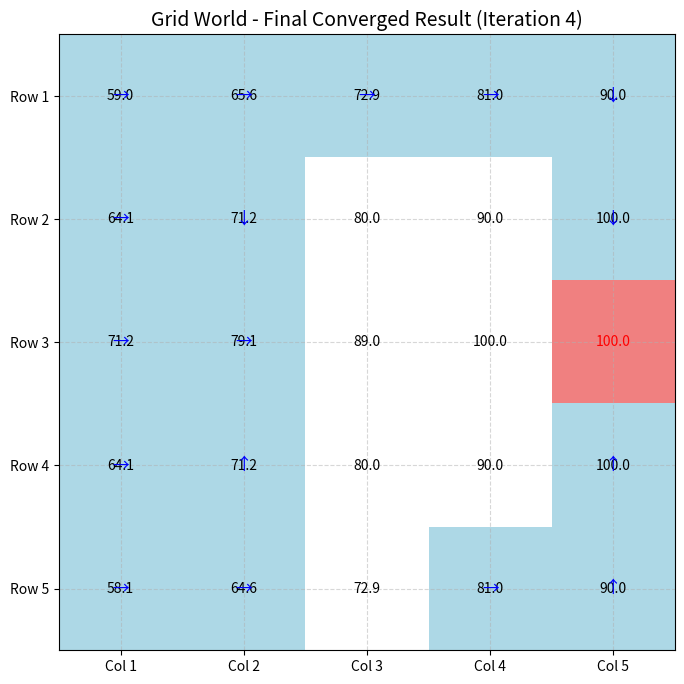

Python code for this plot:
import numpy as np
import matplotlib.pyplot as plt
from matplotlib.colors import ListedColormap

class GridWorldEnv(object):
    def __init__(self):
        # 1. 环境基础参数配置
        self.grid_size = 5  # 网格尺寸：5行5列
        self.state_space = self.grid_size * self.grid_size  # 状态空间大小：25个状态（索引0-24）
        self.action_space = 5  # 动作空间：5个离散动作（上/右/下/左/停留）
        
        # 2. 特殊区域定义（与目标网格完全对齐）
        # 禁止区域（橙色）：对应网格坐标(行,列)→状态索引映射
        self.forbidden_states = [7, 8, 12, 17, 22, 13, 18]  # 分别对应：
        # (1,2),(1,3),(2,2),(3,2),(4,2),(3,3),(3,4)（注意：行/列从0开始计数）
        self.target_state = 14  # 目标区域（蓝色）：对应网格(3,4)（状态索引14）
        # 奖励配置：引导智能体避开危险、趋向目标
        self.boundary_penalty = -1  # 碰撞边界惩罚
        self.forbidden_penalty = -1  # 进入禁止区域惩罚
        self.target_reward = 10  # 到达目标奖励（设置较高值增强吸引力）
        self.other_reward = 0  # 普通移动无奖励
        
        # 3. 动作对网格坐标的影响（行变化, 列变化）
        self.action_effects = [
            (-1, 0),  # 0: 上（行减1，列不变）
            (0, 1),   # 1: 右（行不变，列加1）
            (1, 0),   # 2: 下（行加1，列不变）
            (0, -1),  # 3: 左（行不变，列减1）
            (0, 0)    # 4: 停留（行、列均不变）
        ]
        
    def state_to_pos(self,state):
        """将状态索引转换为网格坐标(行, 列)"""
        row = state // self.grid_size
        col = state % self.grid_size
        return row, col
        
    def pos_to_state(self,pos):
        row,col = pos
        return row * self.grid_size + col
    
    def step(self, state, action):
        # 当前状态转换为网格坐标
        row, col = self.state_to_pos(state)
        # 计算动作执行后的新坐标
        delta_row, delta_col = self.action_effects[action]
        new_row = row + delta_row
        new_col = col + delta_col
        
        # 4. 状态转移与奖励判定（按优先级顺序）
        # 情况1：边界碰撞（新坐标超出网格范围）
        if new_row < 0 or new_row >= self.grid_size or new_col < 0 or new_col >= self.grid_size:
            next_state = state  # 反弹回原状态
            reward = self.boundary_penalty
        # 情况2：在网格内，进一步判断是否进入特殊区域
        else:
            next_state_candidate = self.pos_to_state((new_row, new_col))
            # 子情况2.1：进入禁止区域
            if next_state_candidate in self.forbidden_states:
                next_state = next_state_candidate
                reward = self.forbidden_penalty
            # 子情况2.2：到达目标区域
            elif next_state_candidate == self.target_state:
                next_state = next_state_candidate
                reward = self.target_reward
            # 子情况2.3：普通可行区域（白色）
            else:
                next_state = next_state_candidate
                reward = self.other_reward

        return next_state, reward
    
    def render(self, policy=None, state_values=None, iteration=None, is_final=False):
        """
        环境可视化渲染：绘制网格、特殊区域、状态值、策略箭头
        渲染触发条件：每100次迭代 或 策略最终收敛
        :param policy: 策略矩阵（25x5，每行是对应状态的动作概率分布）
        :param state_values: 状态值数组（25个元素，对应每个状态的价值）
        :param iteration: 当前迭代次数（用于标题标注）
        :param is_final: 是否为最终收敛结果（用于区分标题）
        """
        # 非100次迭代且非最终收敛，不渲染
        if not (iteration % 100 == 0 or is_final):
            return

        # 初始化网格矩阵（0=可行区，-1=禁止区，1=目标区）
        grid = np.zeros((self.grid_size, self.grid_size))
        # 标记禁止区域（橙色）
        for s in self.forbidden_states:
            row, col = self.state_to_pos(s)
            grid[row, col] = -1
        # 标记目标区域（蓝色）
        t_row, t_col = self.state_to_pos(self.target_state)
        grid[t_row, t_col] = 1

        # 颜色映射配置：白色（可行区）、浅蓝色（目标区）、浅红色（禁止区）
        cmap = ListedColormap(['white', 'lightblue', 'lightcoral'])
        # 创建画布并绘制网格
        plt.figure(figsize=(10, 8))
        plt.imshow(grid, cmap=cmap, vmin=-1, vmax=1)  # vmin/vmax固定颜色映射范围

        # 标注状态值（保留1位小数，与网格示例格式一致）
        if state_values is not None:
            for state in range(self.state_space):
                row, col = self.state_to_pos(state)
                value_text = f"{state_values[state]:.1f}"
                # 目标区域的状态值用红色突出显示
                color = 'red' if state == self.target_state else 'black'
                # 在网格中心添加状态值文本
                plt.text(col, row, value_text, ha='center', va='center', fontsize=10, color=color)

        # 绘制策略箭头（仅可行区域显示，禁止区和目标区不画）
        if policy is not None:
            # 动作→箭头映射（与action_effects顺序一致）
            arrow_dirs = ['↑', '→', '↓', '←', '○']
            for state in range(self.state_space):
                row, col = self.state_to_pos(state)
                # 选择当前状态下概率最大的动作（贪婪策略可视化）
                best_action = np.argmax(policy[state])
                # 仅在可行区域（非禁止/非目标）绘制箭头
                if state not in self.forbidden_states and state != self.target_state:
                    plt.text(col, row, arrow_dirs[best_action], ha='center', va='center', fontsize=12, color='blue')

        # 标题区分：最终收敛结果 vs 100次迭代中间结果
        if is_final:
            plt.title(f'Grid World - Final Converged Result (Iteration {iteration})', fontsize=14)
        else:
            plt.title(f'Grid World - Iteration {iteration} - Policy & State Values', fontsize=14)
        
        # 坐标轴标注（列/行从1开始，符合日常网格认知）
        plt.xticks(range(self.grid_size), [f'Col {i+1}' for i in range(self.grid_size)])
        plt.yticks(range(self.grid_size), [f'Row {i+1}' for i in range(self.grid_size)])
        # 添加网格线（虚线，透明度0.5，便于区分单元格）
        plt.grid(True, linestyle='--', alpha=0.5)
        # 显示图像
        plt.show()
        

def policy_evaluation(env, policy, gamma=0.9, theta=1e-6):
    """
    策略评估：计算给定策略下的状态值函数V(s)
    核心算法：迭代法求解贝尔曼方程，直到状态值变化小于收敛阈值theta
    :param env: 网格环境对象（GridWorldEnv实例）
    :param policy: 待评估的策略（25x5矩阵，policy[s][a]表示状态s选择动作a的概率）
    :param gamma: 折扣因子（0-1，控制未来奖励的权重，默认0.9）
    :param theta: 收敛阈值（状态值最大变化小于theta时停止迭代，默认1e-6）
    :return: v 状态值数组（25个元素，V(s)表示状态s的长期累积奖励）
    """
    # 初始化状态值：所有状态初始价值为0
    v = np.zeros(env.state_space)
    while True:
        delta = 0  # 记录本轮迭代中状态值的最大变化（用于收敛判断）
        # 遍历所有状态，更新状态值
        for state in range(env.state_space):
            v_old = v[state]  # 保存更新前的旧状态值
            v_new = 0  # 初始化新状态值（按贝尔曼方程计算）

            # 贝尔曼方程：V(s) = Σπ(a|s) * [r(s,a) + γ*V(s')]
            # 遍历所有可能动作，累加每个动作的贡献
            for action in range(env.action_space):
                action_prob = policy[state][action]  # 策略π(a|s)：状态s选择动作a的概率
                next_state, reward = env.step(state, action)  # 执行动作a，得到s'和r
                # 累加动作a对状态s价值的贡献
                v_new += action_prob * (reward + gamma * v[next_state])

            # 更新当前状态的价值
            v[state] = v_new
            # 更新本轮最大状态值变化
            delta = max(delta, abs(v_old - v_new))

        # 收敛判断：若最大变化小于theta，说明状态值已稳定，停止迭代
        if delta < theta:
            break
    return v


def policy_improvement(env, v, gamma=0.9, old_policy=None):
    """
    策略改进：基于当前状态值函数V(s)，生成更优的贪婪策略
    核心逻辑：对每个状态，选择使Q(s,a)最大的动作（贪婪选择），更新策略
    :param env: 网格环境对象（GridWorldEnv实例）
    :param v: 状态值数组（由策略评估得到）
    :param gamma: 折扣因子（与策略评估一致，默认0.9）
    :param old_policy: 上一轮的策略（用于判断策略是否稳定）
    :return: new_policy（改进后的新策略）、policy_stable（策略是否稳定的标记）
    """
    # 初始化新策略：25x5全0矩阵（确定性策略，仅最优动作概率为1）
    new_policy = np.zeros((env.state_space, env.action_space))
    policy_stable = True  # 策略稳定性标记（初始假设稳定，若有状态动作变化则置为False）

    # 遍历所有状态，优化每个状态的动作选择
    for state in range(env.state_space):
        # 1. 计算当前状态下每个动作的动作值Q(s,a)
        q_values = np.zeros(env.action_space)  # Q(s,a)数组（5个元素，对应5个动作）
        for action in range(env.action_space):
            next_state, reward = env.step(state, action)  # 执行动作a得到s'和r
            # Q值公式：Q(s,a) = r(s,a) + γ*V(s')（基于当前状态值V(s)计算）
            q_values[action] = reward + gamma * v[next_state]

        # 2. 贪婪选择：选择Q值最大的动作（最优动作）
        best_action = np.argmax(q_values)
        # 3. 对比上一轮策略的最优动作（判断策略是否变化）
        # 若无上一轮策略（首次迭代），则旧最优动作设为-1（无效值）
        old_best_action = np.argmax(old_policy[state]) if old_policy is not None else -1

        # 4. 更新新策略：最优动作概率设为1，其他动作设为0（确定性策略）
        new_policy[state] = 0
        new_policy[state][best_action] = 1

        # 5. 判定策略稳定性：若当前状态的最优动作与上一轮不同，说明策略未稳定
        if best_action != old_best_action:
            policy_stable = False

    return new_policy, policy_stable


def policy_iteration(env, gamma=0.9, theta=1e-6, max_iter=1000):
    """
    策略迭代算法：交替执行「策略评估」和「策略改进」，直到策略稳定（找到最优策略）
    核心流程：初始化策略→评估→改进→判断稳定？→是（输出最优）/否（重复评估改进）
    :param env: 网格环境对象（GridWorldEnv实例）
    :param gamma: 折扣因子（默认0.9）
    :param theta: 策略评估的收敛阈值（默认1e-6）
    :param max_iter: 最大迭代次数（防止无限循环，默认1000）
    :return: optimal_policy（最优策略）、optimal_v（最优状态值数组）
    """
    # 初始化策略：均匀随机策略（每个状态的5个动作概率均为0.2，保证初始探索性）
    policy = np.ones((env.state_space, env.action_space)) / env.action_space

    print("开始策略迭代...")
    iteration = 0  # 迭代计数器
    # 迭代循环：直到策略稳定或达到最大迭代次数
    while iteration < max_iter:
        iteration += 1
        # 步骤1：策略评估：计算当前策略下的状态值V(s)
        v = policy_evaluation(env, policy, gamma, theta)
        # 步骤2：策略改进：基于状态值V(s)生成新策略，并判断稳定性
        new_policy, policy_stable = policy_improvement(env, v, gamma, old_policy=policy)

        # 输出当前迭代信息（迭代次数+策略稳定性）
        print(f"迭代次数: {iteration} | 策略是否稳定: {policy_stable}")

        # 步骤3：可视化渲染（每100次迭代或最终收敛时触发）
        env.render(policy=new_policy, state_values=v, iteration=iteration, is_final=False)
        # 步骤4：终止条件判断：若策略稳定，说明找到最优策略，结束迭代
        if policy_stable:
            print(f"策略迭代完成，在第{iteration}次迭代收敛！")
            # 渲染最终收敛结果
            env.render(policy=new_policy, state_values=v, iteration=iteration, is_final=True)
            break

        # 更新策略：将新策略作为下一轮评估的输入
        policy = new_policy

    # 异常处理：达到最大迭代次数仍未收敛
    if iteration >= max_iter:
        print(f"已达到最大迭代次数{max_iter}，未完全收敛")
        env.render(policy=policy, state_values=v, iteration=iteration, is_final=True)

    return policy, v


# ------------------- 主程序：执行策略迭代，运行网格世界环境 -------------------
if __name__ == "__main__":
    # 1. 创建网格环境实例（初始化网格、特殊区域、奖励规则等）
    env = GridWorldEnv()

    # 2. 运行策略迭代算法，求解最优策略和最优状态值
    optimal_policy, optimal_v = policy_iteration(
        env,
        gamma=0.9,    # 折扣因子：重视未来奖励
        theta=1e-6,   # 收敛阈值：保证状态值精度
        max_iter=1000 # 最大迭代次数：防止死循环
    )

    # 3. 输出最终结果（数值形式，便于验证）
    print("\n=== 最优状态值（5x5网格排列，行优先）===")
    # 将一维状态值数组reshape为5x5网格，保留1位小数
    print(optimal_v.reshape(env.grid_size, env.grid_size).round(1))
    print("\n=== 最优策略（5x5网格排列，行优先）===")
    # 提取每个状态的最优动作（0=上,1=右,2=下,3=左,4=停留）
    optimal_policy_actions = np.argmax(optimal_policy, axis=1)
    print(optimal_policy_actions.reshape(env.grid_size, env.grid_size))
